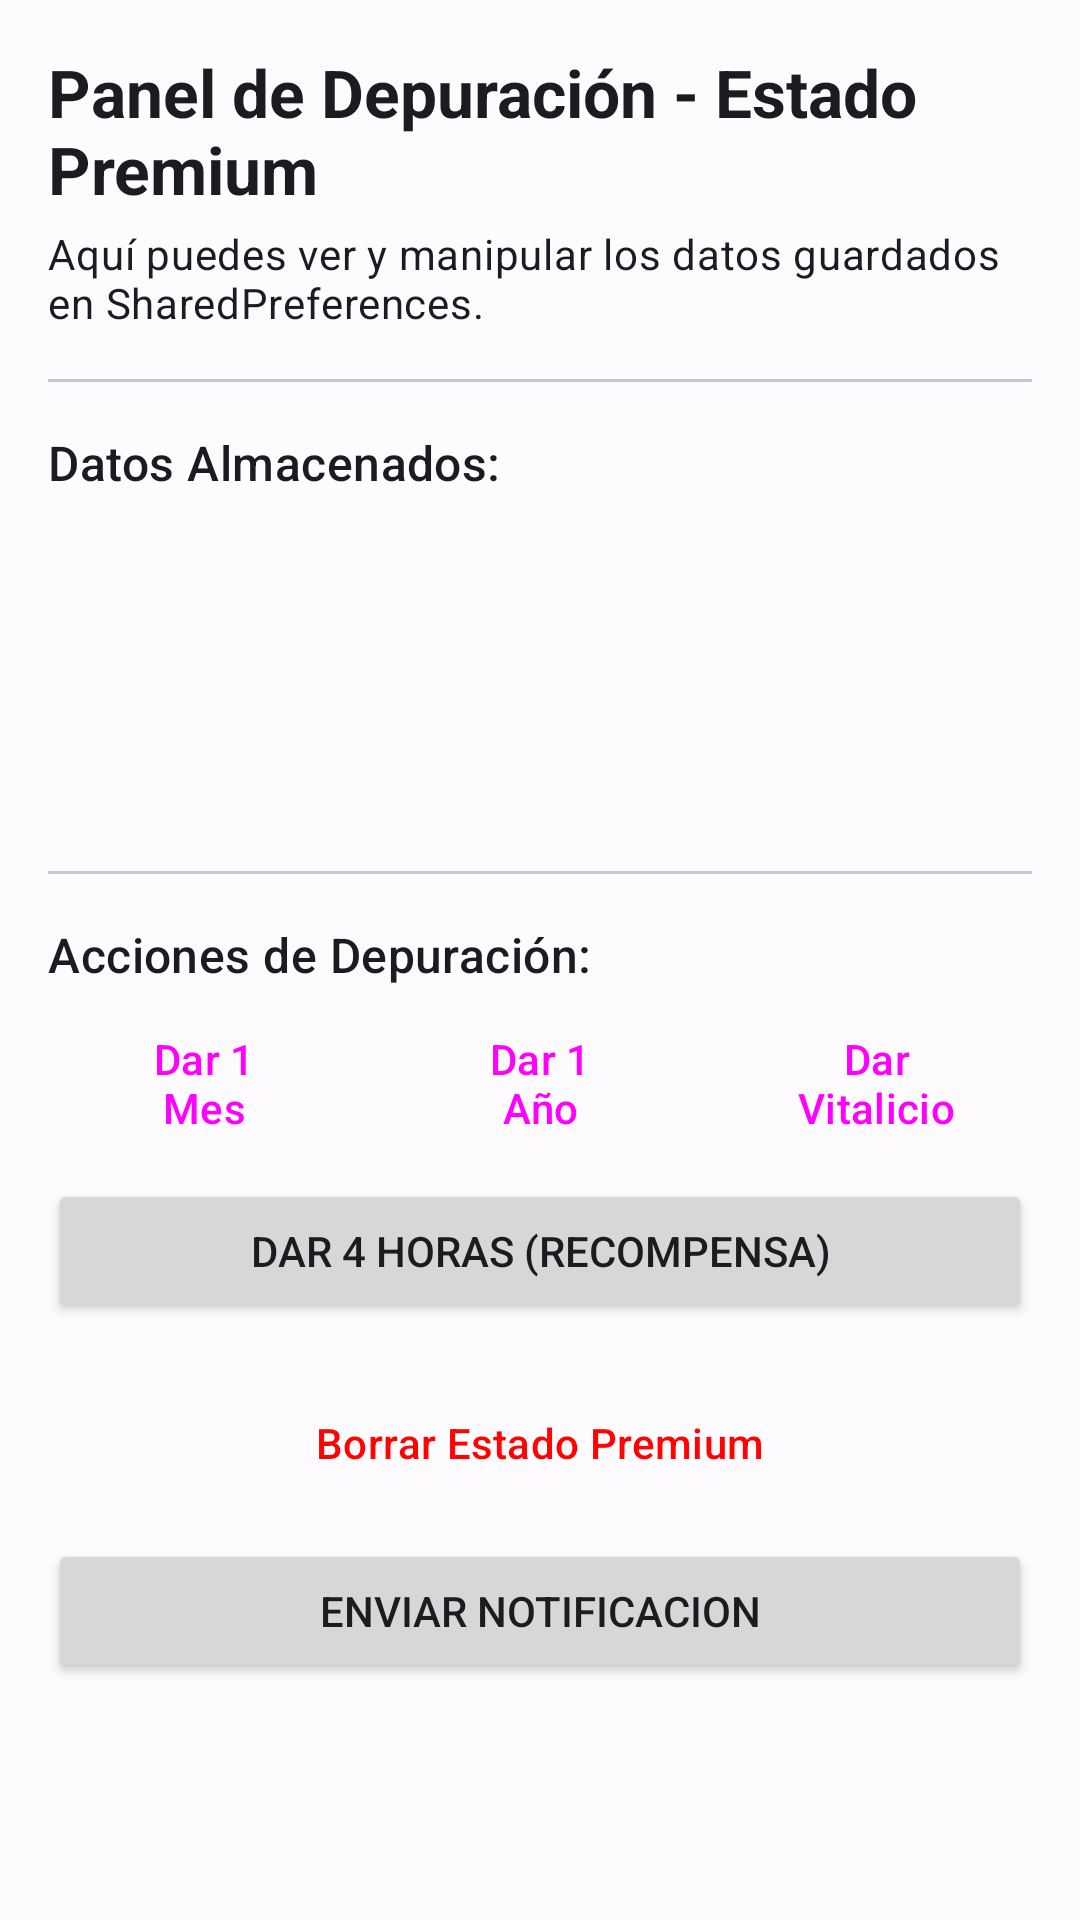

Here is an Android app screen rendered from its layout file. Give the layout XML and the strings, colors and styles it references.
<!-- AndroidManifest.xml: application theme Theme.MENULATERAL -->
<!-- res/layout/fragment_debug_premium.xml -->
<?xml version="1.0" encoding="utf-8"?>
<ScrollView xmlns:android="http://schemas.android.com/apk/res/android"
    xmlns:app="http://schemas.android.com/apk/res-auto"
    xmlns:tools="http://schemas.android.com/tools"
    android:layout_width="match_parent"
    android:layout_height="match_parent"
    android:padding="16dp"
    >

    <LinearLayout
        android:layout_width="match_parent"
        android:layout_height="wrap_content"
        android:orientation="vertical">

        <TextView
            android:layout_width="wrap_content"
            android:layout_height="wrap_content"
            android:text="Panel de Depuración - Estado Premium"
            android:textAppearance="?attr/textAppearanceTitleLarge"
            android:textStyle="bold" />

        <TextView
            android:layout_width="wrap_content"
            android:layout_height="wrap_content"
            android:layout_marginTop="4dp"
            android:text="Aquí puedes ver y manipular los datos guardados en SharedPreferences."
            android:textAppearance="?attr/textAppearanceBodyMedium" />

        <com.google.android.material.divider.MaterialDivider
            android:layout_width="match_parent"
            android:layout_height="wrap_content"
            android:layout_marginVertical="16dp" />

        
        <TextView
            android:layout_width="wrap_content"
            android:layout_height="wrap_content"
            android:text="Datos Almacenados:"
            android:textAppearance="?attr/textAppearanceTitleMedium" />

        <TextView
            android:id="@+id/tvIsPremiumActive"
            android:layout_width="wrap_content"
            android:layout_height="wrap_content"
            android:layout_marginTop="8dp"
            android:textSize="16sp"
            tools:text="Estado Activo: true" />

        <TextView
            android:id="@+id/tvPremiumPlan"
            android:layout_width="wrap_content"
            android:layout_height="wrap_content"
            android:layout_marginTop="8dp"
            android:textSize="16sp"
            tools:text="Plan Actual: Mensual" />

        <TextView
            android:id="@+id/tvExpirationDate"
            android:layout_width="wrap_content"
            android:layout_height="wrap_content"
            android:layout_marginTop="8dp"
            android:textSize="16sp"
            tools:text="Fecha de Vencimiento: 16/10/2025 10:30:00" />

        <TextView
            android:id="@+id/tvExpirationMillis"
            android:layout_width="wrap_content"
            android:layout_height="wrap_content"
            android:layout_marginTop="4dp"
            android:textSize="12sp"
            tools:text="(Millis: 1729084200000)" />

        <com.google.android.material.divider.MaterialDivider
            android:layout_width="match_parent"
            android:layout_height="wrap_content"
            android:layout_marginVertical="16dp" />

        
        <TextView
            android:layout_width="wrap_content"
            android:layout_height="wrap_content"
            android:text="Acciones de Depuración:"
            android:textAppearance="?attr/textAppearanceTitleMedium" />

        <LinearLayout
            android:layout_width="match_parent"
            android:layout_height="wrap_content"
            android:layout_marginTop="8dp"
            android:orientation="horizontal">

            <Button
                android:id="@+id/btnGrantMonthly"
                style="@style/Widget.Material3.Button.OutlinedButton"
                android:layout_width="0dp"
                android:layout_height="wrap_content"
                android:layout_weight="1"
                android:text="Dar 1 Mes" />

            <Button
                android:id="@+id/btnGrantAnnual"
                style="@style/Widget.Material3.Button.OutlinedButton"
                android:layout_width="0dp"
                android:layout_height="wrap_content"
                android:layout_marginHorizontal="8dp"
                android:layout_weight="1"
                android:text="Dar 1 Año" />

            <Button
                android:id="@+id/btnGrantLifetime"
                style="@style/Widget.Material3.Button.OutlinedButton"
                android:layout_width="0dp"
                android:layout_height="wrap_content"
                android:layout_weight="1"
                android:text="Dar Vitalicio" />

        </LinearLayout>

        <Button
            android:id="@+id/btnGrantTemporary"
            android:layout_width="match_parent"
            android:layout_height="wrap_content"
            android:layout_marginTop="8dp"
            android:text="Dar 4 Horas (Recompensa)" />

        <Button
            android:id="@+id/btnClearPremium"
            style="@style/Widget.Material3.Button.TonalButton"
            android:layout_width="match_parent"
            android:layout_height="wrap_content"
            android:layout_marginTop="16dp"
            android:text="Borrar Estado Premium"
            android:textColor="@color/red"
            app:strokeColor="@color/red" />

        <Button
            android:id="@+id/btnSendTestNotification"
            android:layout_width="match_parent"
            android:layout_height="wrap_content"
            android:layout_marginTop="8dp"
            android:text="Enviar Notificacion" />

    </LinearLayout>

</ScrollView>
<!-- resources referenced by this layout -->
<resources>
  <color name="red">#FF0202</color>
  <style name="Theme.MENULATERAL" parent="Theme.Material3.Light.NoActionBar">
          
          <item name="colorPrimary">@color/md_theme_light_primary</item>
          <item name="colorOnPrimary">@color/md_theme_light_onPrimary</item>
          <item name="colorPrimaryContainer">@color/md_theme_light_primaryContainer</item>
          <item name="colorOnPrimaryContainer">@color/md_theme_light_onPrimaryContainer</item>
          <item name="colorSecondary">@color/md_theme_light_secondary</item>
          <item name="colorOnSecondary">@color/md_theme_light_onSecondary</item>
          
          <item name="android:colorBackground">@color/md_theme_light_background</item>
          <item name="colorOnBackground">@color/md_theme_light_onBackground</item>
          <item name="colorSurface">@color/md_theme_light_surface</item>
          <item name="colorOnSurface">@color/md_theme_light_onSurface</item>
          <item name="colorSurfaceVariant">@color/md_theme_light_surfaceVariant</item>
          <item name="colorOnSurfaceVariant">@color/md_theme_light_onSurfaceVariant</item>
  
          
          <item name="android:activityOpenEnterAnimation">@anim/appear_from_top</item>
  
          
          <item name="android:activityOpenExitAnimation">@anim/stay_put</item>
  
          
          <item name="android:activityCloseEnterAnimation">@anim/stay_put</item>
  
          
          <item name="android:activityCloseExitAnimation">@anim/disappear_to_bottom
          </item> 
      </style>
  <color name="md_theme_light_primary">#0056D0</color>
  <color name="md_theme_light_onPrimary">#FFFFFF</color>
  <color name="md_theme_light_primaryContainer">#DAE2FF</color>
  <color name="md_theme_light_onPrimaryContainer">#001847</color>
  <color name="md_theme_light_secondary">#585E71</color>
  <color name="md_theme_light_onSecondary">#FFFFFF</color>
  <color name="md_theme_light_background">#FEFBFF</color>
  <color name="md_theme_light_onBackground">#1B1B1F</color>
  <color name="md_theme_light_surface">#FEFBFF</color>
  <color name="md_theme_light_onSurface">#1B1B1F</color>
  <color name="md_theme_light_surfaceVariant">#0B0B0B</color>
  <color name="md_theme_light_onSurfaceVariant">#44464F</color>
</resources>
